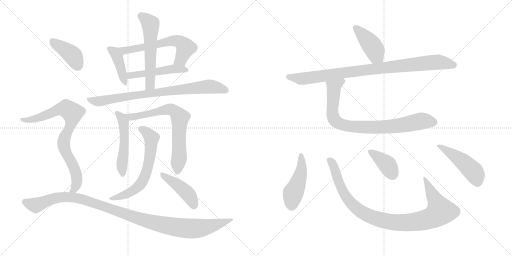
t = 0.00 s
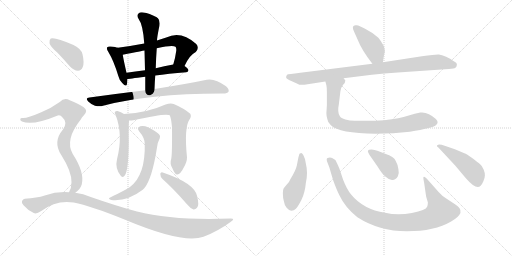
t = 2.90 s
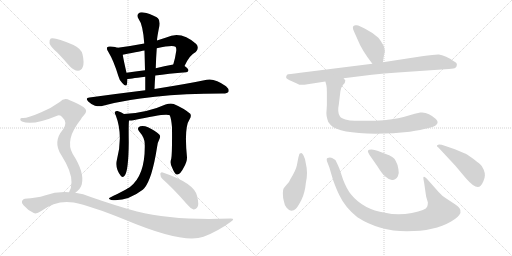
t = 5.81 s
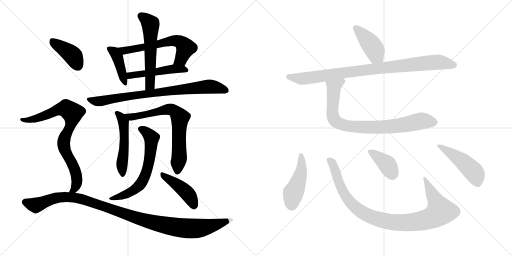
t = 8.71 s
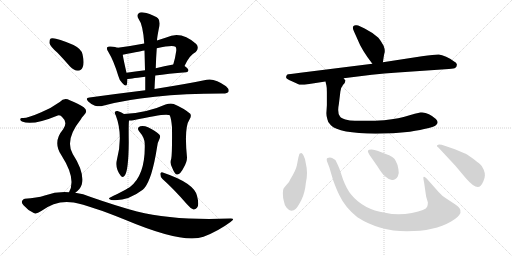
t = 11.61 s
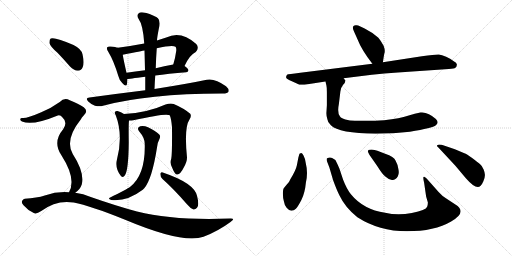
t = 14.51 s

The animated SVG that drew these frames (rendered in a browser with its animation timeline set to each time). Animation: 19 CSS @keyframes rules; one cycle of 14.51 s.

<svg version="1.1" viewBox="0 0 2048 1024" xmlns="http://www.w3.org/2000/svg">
  <g stroke="lightgray" stroke-dasharray="1,1" stroke-width="1" transform="scale(4, 4)">
    <line x1="0" y1="0" x2="256" y2="256"></line>
    <line x1="256" y1="0" x2="0" y2="256"></line>
    <line x1="128" y1="0" x2="128" y2="256"></line>
    <line x1="0" y1="128" x2="256" y2="128"></line>
    <line x1="256" y1="0" x2="512" y2="256"></line>
    <line x1="512" y1="0" x2="256" y2="256"></line>
    <line x1="384" y1="0" x2="384" y2="256"></line>
    <line x1="256" y1="128" x2="512" y2="128"></line>
  </g>
<g transform="scale(1, -1) translate(0, -850)">
   <style type="text/css">
    @keyframes keyframes0 {
      from {
       stroke: black;
       stroke-dashoffset: 413;
       stroke-width: 128;
       }
       57% {
       animation-timing-function: step-end;
       stroke: black;
       stroke-dashoffset: 0;
       stroke-width: 128;
       }
       to {
       stroke: black;
       stroke-width: 1024;
       }
       }
       #make-me-a-hanzi-animation-0 {
         animation: keyframes0 0.586100s both;
         animation-delay: 0.000000s;
         animation-timing-function: linear;
       }
    @keyframes keyframes1 {
      from {
       stroke: black;
       stroke-dashoffset: 616;
       stroke-width: 128;
       }
       67% {
       animation-timing-function: step-end;
       stroke: black;
       stroke-dashoffset: 0;
       stroke-width: 128;
       }
       to {
       stroke: black;
       stroke-width: 1024;
       }
       }
       #make-me-a-hanzi-animation-1 {
         animation: keyframes1 0.751302s both;
         animation-delay: 0.586100s;
         animation-timing-function: linear;
       }
    @keyframes keyframes2 {
      from {
       stroke: black;
       stroke-dashoffset: 495;
       stroke-width: 128;
       }
       62% {
       animation-timing-function: step-end;
       stroke: black;
       stroke-dashoffset: 0;
       stroke-width: 128;
       }
       to {
       stroke: black;
       stroke-width: 1024;
       }
       }
       #make-me-a-hanzi-animation-2 {
         animation: keyframes2 0.652832s both;
         animation-delay: 1.337402s;
         animation-timing-function: linear;
       }
    @keyframes keyframes3 {
      from {
       stroke: black;
       stroke-dashoffset: 568;
       stroke-width: 128;
       }
       65% {
       animation-timing-function: step-end;
       stroke: black;
       stroke-dashoffset: 0;
       stroke-width: 128;
       }
       to {
       stroke: black;
       stroke-width: 1024;
       }
       }
       #make-me-a-hanzi-animation-3 {
         animation: keyframes3 0.712240s both;
         animation-delay: 1.990234s;
         animation-timing-function: linear;
       }
    @keyframes keyframes4 {
      from {
       stroke: black;
       stroke-dashoffset: 812;
       stroke-width: 128;
       }
       73% {
       animation-timing-function: step-end;
       stroke: black;
       stroke-dashoffset: 0;
       stroke-width: 128;
       }
       to {
       stroke: black;
       stroke-width: 1024;
       }
       }
       #make-me-a-hanzi-animation-4 {
         animation: keyframes4 0.910807s both;
         animation-delay: 2.702474s;
         animation-timing-function: linear;
       }
    @keyframes keyframes5 {
      from {
       stroke: black;
       stroke-dashoffset: 512;
       stroke-width: 128;
       }
       63% {
       animation-timing-function: step-end;
       stroke: black;
       stroke-dashoffset: 0;
       stroke-width: 128;
       }
       to {
       stroke: black;
       stroke-width: 1024;
       }
       }
       #make-me-a-hanzi-animation-5 {
         animation: keyframes5 0.666667s both;
         animation-delay: 3.613281s;
         animation-timing-function: linear;
       }
    @keyframes keyframes6 {
      from {
       stroke: black;
       stroke-dashoffset: 710;
       stroke-width: 128;
       }
       70% {
       animation-timing-function: step-end;
       stroke: black;
       stroke-dashoffset: 0;
       stroke-width: 128;
       }
       to {
       stroke: black;
       stroke-width: 1024;
       }
       }
       #make-me-a-hanzi-animation-6 {
         animation: keyframes6 0.827799s both;
         animation-delay: 4.279948s;
         animation-timing-function: linear;
       }
    @keyframes keyframes7 {
      from {
       stroke: black;
       stroke-dashoffset: 634;
       stroke-width: 128;
       }
       67% {
       animation-timing-function: step-end;
       stroke: black;
       stroke-dashoffset: 0;
       stroke-width: 128;
       }
       to {
       stroke: black;
       stroke-width: 1024;
       }
       }
       #make-me-a-hanzi-animation-7 {
         animation: keyframes7 0.765951s both;
         animation-delay: 5.107747s;
         animation-timing-function: linear;
       }
    @keyframes keyframes8 {
      from {
       stroke: black;
       stroke-dashoffset: 439;
       stroke-width: 128;
       }
       59% {
       animation-timing-function: step-end;
       stroke: black;
       stroke-dashoffset: 0;
       stroke-width: 128;
       }
       to {
       stroke: black;
       stroke-width: 1024;
       }
       }
       #make-me-a-hanzi-animation-8 {
         animation: keyframes8 0.607259s both;
         animation-delay: 5.873698s;
         animation-timing-function: linear;
       }
    @keyframes keyframes9 {
      from {
       stroke: black;
       stroke-dashoffset: 404;
       stroke-width: 128;
       }
       57% {
       animation-timing-function: step-end;
       stroke: black;
       stroke-dashoffset: 0;
       stroke-width: 128;
       }
       to {
       stroke: black;
       stroke-width: 1024;
       }
       }
       #make-me-a-hanzi-animation-9 {
         animation: keyframes9 0.578776s both;
         animation-delay: 6.480957s;
         animation-timing-function: linear;
       }
    @keyframes keyframes10 {
      from {
       stroke: black;
       stroke-dashoffset: 811;
       stroke-width: 128;
       }
       73% {
       animation-timing-function: step-end;
       stroke: black;
       stroke-dashoffset: 0;
       stroke-width: 128;
       }
       to {
       stroke: black;
       stroke-width: 1024;
       }
       }
       #make-me-a-hanzi-animation-10 {
         animation: keyframes10 0.909993s both;
         animation-delay: 7.059733s;
         animation-timing-function: linear;
       }
    @keyframes keyframes11 {
      from {
       stroke: black;
       stroke-dashoffset: 1098;
       stroke-width: 128;
       }
       78% {
       animation-timing-function: step-end;
       stroke: black;
       stroke-dashoffset: 0;
       stroke-width: 128;
       }
       to {
       stroke: black;
       stroke-width: 1024;
       }
       }
       #make-me-a-hanzi-animation-11 {
         animation: keyframes11 1.143555s both;
         animation-delay: 7.969726s;
         animation-timing-function: linear;
       }
    @keyframes keyframes12 {
      from {
       stroke: black;
       stroke-dashoffset: 423;
       stroke-width: 128;
       }
       58% {
       animation-timing-function: step-end;
       stroke: black;
       stroke-dashoffset: 0;
       stroke-width: 128;
       }
       to {
       stroke: black;
       stroke-width: 1024;
       }
       }
       #make-me-a-hanzi-animation-12 {
         animation: keyframes12 0.594238s both;
         animation-delay: 9.113281s;
         animation-timing-function: linear;
       }
    @keyframes keyframes13 {
      from {
       stroke: black;
       stroke-dashoffset: 922;
       stroke-width: 128;
       }
       75% {
       animation-timing-function: step-end;
       stroke: black;
       stroke-dashoffset: 0;
       stroke-width: 128;
       }
       to {
       stroke: black;
       stroke-width: 1024;
       }
       }
       #make-me-a-hanzi-animation-13 {
         animation: keyframes13 1.000326s both;
         animation-delay: 9.707519s;
         animation-timing-function: linear;
       }
    @keyframes keyframes14 {
      from {
       stroke: black;
       stroke-dashoffset: 836;
       stroke-width: 128;
       }
       73% {
       animation-timing-function: step-end;
       stroke: black;
       stroke-dashoffset: 0;
       stroke-width: 128;
       }
       to {
       stroke: black;
       stroke-width: 1024;
       }
       }
       #make-me-a-hanzi-animation-14 {
         animation: keyframes14 0.930339s both;
         animation-delay: 10.707845s;
         animation-timing-function: linear;
       }
    @keyframes keyframes15 {
      from {
       stroke: black;
       stroke-dashoffset: 464;
       stroke-width: 128;
       }
       60% {
       animation-timing-function: step-end;
       stroke: black;
       stroke-dashoffset: 0;
       stroke-width: 128;
       }
       to {
       stroke: black;
       stroke-width: 1024;
       }
       }
       #make-me-a-hanzi-animation-15 {
         animation: keyframes15 0.627604s both;
         animation-delay: 11.638184s;
         animation-timing-function: linear;
       }
    @keyframes keyframes16 {
      from {
       stroke: black;
       stroke-dashoffset: 985;
       stroke-width: 128;
       }
       76% {
       animation-timing-function: step-end;
       stroke: black;
       stroke-dashoffset: 0;
       stroke-width: 128;
       }
       to {
       stroke: black;
       stroke-width: 1024;
       }
       }
       #make-me-a-hanzi-animation-16 {
         animation: keyframes16 1.051595s both;
         animation-delay: 12.265788s;
         animation-timing-function: linear;
       }
    @keyframes keyframes17 {
      from {
       stroke: black;
       stroke-dashoffset: 384;
       stroke-width: 128;
       }
       56% {
       animation-timing-function: step-end;
       stroke: black;
       stroke-dashoffset: 0;
       stroke-width: 128;
       }
       to {
       stroke: black;
       stroke-width: 1024;
       }
       }
       #make-me-a-hanzi-animation-17 {
         animation: keyframes17 0.562500s both;
         animation-delay: 13.317383s;
         animation-timing-function: linear;
       }
    @keyframes keyframes18 {
      from {
       stroke: black;
       stroke-dashoffset: 471;
       stroke-width: 128;
       }
       61% {
       animation-timing-function: step-end;
       stroke: black;
       stroke-dashoffset: 0;
       stroke-width: 128;
       }
       to {
       stroke: black;
       stroke-width: 1024;
       }
       }
       #make-me-a-hanzi-animation-18 {
         animation: keyframes18 0.633301s both;
         animation-delay: 13.879883s;
         animation-timing-function: linear;
       }
</style>
<path d="M 471.0 659.0 Q 464.0 662.0 442.0 664.0 Q 432.0 665.0 429.0 661.0 Q 425.0 655.0 433.0 643.0 Q 455.0 607.0 473.0 547.0 Q 477.0 529.0 489.0 518.0 Q 505.0 500.0 508.0 514.0 Q 509.0 521.0 510.0 534.0 L 506.0 559.0 Q 494.0 611.0 491.0 631.0 C 487.0 654.0 487.0 654.0 471.0 659.0 Z" fill="lightgray"></path> 
<path d="M 738.0 586.0 Q 759.0 631.0 783.0 642.0 Q 798.0 658.0 785.0 674.0 Q 724.0 729.0 665.0 700.0 Q 646.0 694.0 628.0 688.0 L 577.0 676.0 Q 525.0 666.0 471.0 659.0 C 441.0 655.0 462.0 625.0 491.0 631.0 Q 572.0 647.0 578.0 648.0 L 627.0 657.0 Q 691.0 672.0 702.0 663.0 Q 706.0 659.0 705.0 647.0 Q 701.0 617.0 693.0 592.0 C 684.0 563.0 725.0 559.0 738.0 586.0 Z" fill="lightgray"></path> 
<path d="M 621.0 548.0 Q 672.0 555.0 745.0 561.0 Q 752.0 562.0 754.0 569.0 Q 754.0 575.0 738.0 586.0 C 722.0 598.0 722.0 598.0 693.0 592.0 Q 656.0 585.0 623.0 577.0 L 580.0 569.0 Q 540.0 565.0 506.0 559.0 C 476.0 554.0 480.0 531.0 510.0 534.0 Q 513.0 534.0 581.0 543.0 L 621.0 548.0 Z" fill="lightgray"></path> 
<path d="M 618.0 494.0 Q 619.0 522.0 621.0 548.0 L 623.0 577.0 Q 624.0 617.0 627.0 657.0 L 628.0 688.0 Q 628.0 698.0 635.0 734.0 Q 644.0 765.0 631.0 778.0 Q 628.0 779.0 627.0 781.0 Q 596.0 797.0 574.0 800.0 Q 561.0 803.0 553.0 795.0 Q 546.0 788.0 554.0 775.0 Q 572.0 751.0 577.0 676.0 L 578.0 648.0 Q 579.0 611.0 580.0 569.0 L 581.0 543.0 Q 581.0 518.0 581.0 489.0 C 581.0 459.0 617.0 464.0 618.0 494.0 Z" fill="lightgray"></path> 
<path d="M 581.0 489.0 Q 475.0 476.0 358.0 460.0 Q 339.0 459.0 353.0 444.0 Q 365.0 432.0 380.0 427.0 Q 399.0 423.0 412.0 427.0 Q 589.0 475.0 889.0 476.0 Q 890.0 476.0 892.0 476.0 Q 910.0 476.0 914.0 483.0 Q 918.0 493.0 904.0 505.0 Q 859.0 538.0 827.0 531.0 Q 751.0 515.0 618.0 494.0 L 581.0 489.0 Z" fill="lightgray"></path> 
<path d="M 496.0 394.0 Q 484.0 403.0 470.0 406.0 Q 463.0 407.0 459.0 401.0 Q 458.0 397.0 463.0 389.0 Q 493.0 310.0 468.0 213.0 Q 459.0 177.0 483.0 147.0 Q 492.0 137.0 499.0 148.0 Q 514.0 167.0 515.0 281.0 Q 514.0 350.0 516.0 368.0 C 517.0 380.0 517.0 380.0 496.0 394.0 Z" fill="lightgray"></path> 
<path d="M 685.0 215.0 Q 678.0 196.0 690.0 176.0 Q 700.0 151.0 709.0 152.0 Q 722.0 153.0 735.0 180.0 Q 748.0 202.0 748.0 220.0 Q 736.0 341.0 758.0 372.0 Q 767.0 385.0 761.0 395.0 Q 737.0 416.0 695.0 434.0 Q 682.0 438.0 662.0 432.0 Q 590.0 399.0 496.0 394.0 C 466.0 392.0 486.0 367.0 516.0 368.0 Q 523.0 367.0 533.0 369.0 Q 665.0 399.0 679.0 389.0 Q 685.0 376.0 688.0 341.0 Q 689.0 235.0 685.0 215.0 Z" fill="lightgray"></path> 
<path d="M 579.0 274.0 Q 582.0 150.0 521.0 103.0 Q 509.0 94.0 437.0 58.0 Q 433.0 54.0 445.0 50.0 Q 508.0 43.0 571.0 91.0 Q 574.0 94.0 577.0 97.0 Q 608.0 133.0 628.0 260.0 Q 629.0 278.0 639.0 297.0 Q 643.0 307.0 636.0 313.0 Q 621.0 328.0 592.0 341.0 Q 576.0 348.0 561.0 345.0 Q 545.0 339.0 557.0 324.0 Q 579.0 299.0 579.0 274.0 Z" fill="lightgray"></path> 
<path d="M 650.0 134.0 Q 695.0 94.0 748.0 33.0 Q 761.0 17.0 774.0 12.0 Q 781.0 11.0 788.0 19.0 Q 798.0 29.0 788.0 67.0 Q 776.0 118.0 651.0 160.0 Q 644.0 164.0 641.0 155.0 Q 641.0 143.0 650.0 134.0 Z" fill="lightgray"></path> 
<path d="M 230.0 639.0 Q 254.0 614.0 280.0 584.0 Q 295.0 568.0 312.0 567.0 Q 325.0 567.0 331.0 582.0 Q 338.0 598.0 330.0 633.0 Q 326.0 654.0 294.0 670.0 Q 219.0 703.0 203.0 696.0 Q 197.0 692.0 198.0 677.0 Q 201.0 664.0 230.0 639.0 Z" fill="lightgray"></path> 
<path d="M 301.0 79.0 Q 320.0 91.0 327.0 112.0 Q 339.0 160.0 291.0 234.0 Q 258.0 291.0 323.0 372.0 Q 327.0 381.0 334.0 387.0 Q 355.0 406.0 335.0 421.0 Q 314.0 436.0 279.0 449.0 Q 257.0 461.0 239.0 442.0 Q 206.0 418.0 165.0 401.0 Q 108.0 376.0 90.0 378.0 Q 83.0 379.0 81.0 374.0 Q 80.0 368.0 88.0 364.0 Q 130.0 346.0 231.0 388.0 Q 241.0 392.0 250.0 380.0 Q 272.0 361.0 252.0 332.0 Q 210.0 283.0 245.0 230.0 Q 287.0 164.0 286.0 121.0 Q 286.0 97.0 276.0 81.0 C 264.0 53.0 278.0 60.0 301.0 79.0 Z" fill="lightgray"></path> 
<path d="M 276.0 81.0 Q 228.0 85.0 179.0 68.0 Q 148.0 58.0 99.0 55.0 Q 92.0 54.0 88.0 46.0 Q 85.0 39.0 94.0 29.0 Q 110.0 10.0 135.0 -2.0 Q 145.0 -8.0 165.0 6.0 Q 226.0 52.0 295.0 40.0 Q 362.0 27.0 498.0 -28.0 Q 733.0 -127.0 814.0 -97.0 Q 872.0 -75.0 922.0 -38.0 Q 944.0 -23.0 921.0 -24.0 Q 696.0 -33.0 548.0 4.0 Q 466.0 26.0 363.0 62.0 Q 333.0 75.0 301.0 79.0 L 276.0 81.0 Z" fill="lightgray"></path> 
<path d="M 1411.5 739.0 Q 1411.5 734.0 1416.5 723.0 L 1429.5 694.0 Q 1446.5 650.0 1489.5 595.0 C 1507.5 571.0 1526.5 571.0 1531.5 601.0 L 1536.5 633.0 Q 1542.5 646.0 1534.5 667.0 Q 1523.5 687.0 1513.5 699.0 Q 1490.5 720.0 1458.5 736.0 L 1439.5 745.0 Q 1432.5 749.0 1426.5 749.0 Q 1411.5 751.0 1411.5 739.0 Z" fill="lightgray"></path> 
<path d="M 1489.5 595.0 L 1201.5 559.0 Q 1151.5 553.0 1149.5 552.0 Q 1143.5 547.0 1144.5 540.0 Q 1146.5 533.0 1167.5 525.0 L 1189.5 515.0 Q 1190.5 515.0 1193.5 513.0 Q 1196.5 511.0 1202.5 511.0 L 1217.5 511.0 L 1301.5 524.0 L 1374.5 537.0 L 1487.5 551.0 Q 1535.5 556.0 1591.5 560.0 L 1795.5 574.0 Q 1817.5 575.0 1821.5 579.0 Q 1826.5 582.0 1827.5 591.0 Q 1828.5 599.0 1813.5 606.0 Q 1802.5 615.0 1784.5 623.0 Q 1766.5 630.0 1755.5 632.0 Q 1744.5 633.0 1687.5 625.0 L 1531.5 601.0 L 1489.5 595.0 Z" fill="lightgray"></path> 
<path d="M 1301.5 524.0 L 1305.5 509.0 Q 1307.5 501.0 1307.5 481.0 L 1307.5 429.0 L 1305.5 397.0 Q 1305.5 385.0 1309.5 373.0 Q 1310.5 360.0 1323.5 349.0 Q 1355.5 317.0 1502.5 315.0 Q 1574.5 315.0 1639.5 323.0 Q 1730.5 338.0 1743.5 349.0 Q 1757.5 360.0 1743.5 374.0 Q 1711.5 404.0 1681.5 400.0 Q 1661.5 396.0 1631.5 387.0 Q 1601.5 377.0 1536.5 369.0 Q 1496.5 367.0 1477.5 367.0 L 1419.5 367.0 Q 1399.5 367.0 1381.5 372.0 Q 1363.5 377.0 1359.5 385.0 Q 1348.5 400.0 1355.5 434.0 L 1361.5 484.0 Q 1364.5 502.0 1372.5 511.0 Q 1381.5 519.0 1381.5 528.0 L 1374.5 537.0 C 1365.5 565.0 1294.5 553.0 1301.5 524.0 Z" fill="lightgray"></path> 
<path d="M 1223.5 195.0 Q 1222.5 213.0 1213.5 229.0 Q 1206.5 241.0 1202.5 237.0 Q 1198.5 237.0 1197.5 234.0 L 1193.5 220.0 L 1187.5 189.0 Q 1183.5 169.0 1162.5 135.0 Q 1159.5 125.0 1145.5 110.0 L 1136.5 99.0 Q 1131.5 94.0 1131.5 76.0 Q 1131.5 57.0 1135.5 45.0 Q 1137.5 30.0 1146.5 19.0 Q 1156.5 7.0 1165.5 7.0 Q 1175.5 7.0 1183.5 15.0 Q 1191.5 23.0 1205.5 50.0 Q 1219.5 77.0 1223.5 119.0 Q 1232.5 160.0 1223.5 195.0 Z" fill="lightgray"></path> 
<path d="M 1753.5 83.0 L 1706.5 136.0 Q 1695.5 147.0 1693.5 141.0 Q 1692.5 135.0 1696.5 119.0 L 1704.5 64.0 L 1711.5 40.0 Q 1711.5 32.0 1708.5 23.0 Q 1704.5 9.0 1647.5 -2.0 Q 1590.5 -13.0 1540.5 -1.0 Q 1453.5 12.0 1404.5 72.0 Q 1387.5 92.0 1372.5 131.0 L 1357.5 176.0 Q 1344.5 206.0 1341.5 210.0 Q 1338.5 213.0 1328.5 218.0 Q 1319.5 223.0 1308.5 217.0 Q 1305.5 216.0 1307.5 206.0 L 1317.5 180.0 L 1332.5 129.0 Q 1346.5 91.0 1357.5 69.0 Q 1380.5 20.0 1429.5 -19.0 Q 1516.5 -75.0 1627.5 -75.0 Q 1738.5 -75.0 1804.5 -36.0 Q 1870.5 2.0 1821.5 32.0 L 1783.5 57.0 Q 1769.5 65.0 1753.5 83.0 Z" fill="lightgray"></path> 
<path d="M 1477.5 231.0 L 1509.5 185.0 Q 1530.5 151.0 1542.5 143.0 Q 1554.5 132.0 1567.5 130.0 Q 1581.5 128.0 1591.5 145.0 Q 1597.5 157.0 1593.5 174.0 Q 1591.5 191.0 1582.5 207.0 Q 1576.5 223.0 1540.5 235.0 L 1509.5 247.0 Q 1498.5 251.0 1486.5 252.0 Q 1475.5 252.0 1473.5 250.0 L 1471.5 244.0 Q 1471.5 243.0 1477.5 231.0 Z" fill="lightgray"></path> 
<path d="M 1819.5 253.0 L 1781.5 266.0 Q 1757.5 274.0 1752.5 271.0 Q 1742.5 267.0 1753.5 260.0 L 1821.5 187.0 L 1863.5 137.0 Q 1875.5 123.0 1891.5 110.0 Q 1911.5 96.0 1922.5 107.0 Q 1927.5 111.0 1933.5 125.0 Q 1939.5 139.0 1939.5 148.0 Q 1940.5 157.0 1934.5 172.0 Q 1928.5 187.0 1919.5 194.0 Q 1911.5 201.0 1888.5 218.0 Q 1866.5 234.0 1857.5 237.0 L 1819.5 253.0 Z" fill="lightgray"></path> 
      <clipPath id="make-me-a-hanzi-clip-0">
      <path d="M 471.0 659.0 Q 464.0 662.0 442.0 664.0 Q 432.0 665.0 429.0 661.0 Q 425.0 655.0 433.0 643.0 Q 455.0 607.0 473.0 547.0 Q 477.0 529.0 489.0 518.0 Q 505.0 500.0 508.0 514.0 Q 509.0 521.0 510.0 534.0 L 506.0 559.0 Q 494.0 611.0 491.0 631.0 C 487.0 654.0 487.0 654.0 471.0 659.0 Z" fill="lightgray"></path>
      </clipPath>
      <path clip-path="url(#make-me-a-hanzi-clip-0)" d="M 437.0 656.0 L 459.0 641.0 L 469.0 623.0 L 499.0 517.0 " fill="none" id="make-me-a-hanzi-animation-0" stroke-dasharray="285 570" stroke-linecap="round"></path>

      <clipPath id="make-me-a-hanzi-clip-1">
      <path d="M 738.0 586.0 Q 759.0 631.0 783.0 642.0 Q 798.0 658.0 785.0 674.0 Q 724.0 729.0 665.0 700.0 Q 646.0 694.0 628.0 688.0 L 577.0 676.0 Q 525.0 666.0 471.0 659.0 C 441.0 655.0 462.0 625.0 491.0 631.0 Q 572.0 647.0 578.0 648.0 L 627.0 657.0 Q 691.0 672.0 702.0 663.0 Q 706.0 659.0 705.0 647.0 Q 701.0 617.0 693.0 592.0 C 684.0 563.0 725.0 559.0 738.0 586.0 Z" fill="lightgray"></path>
      </clipPath>
      <path clip-path="url(#make-me-a-hanzi-clip-1)" d="M 479.0 658.0 L 501.0 646.0 L 636.0 672.0 L 679.0 686.0 L 714.0 685.0 L 743.0 659.0 L 724.0 613.0 L 701.0 597.0 " fill="none" id="make-me-a-hanzi-animation-1" stroke-dasharray="488 976" stroke-linecap="round"></path>

      <clipPath id="make-me-a-hanzi-clip-2">
      <path d="M 621.0 548.0 Q 672.0 555.0 745.0 561.0 Q 752.0 562.0 754.0 569.0 Q 754.0 575.0 738.0 586.0 C 722.0 598.0 722.0 598.0 693.0 592.0 Q 656.0 585.0 623.0 577.0 L 580.0 569.0 Q 540.0 565.0 506.0 559.0 C 476.0 554.0 480.0 531.0 510.0 534.0 Q 513.0 534.0 581.0 543.0 L 621.0 548.0 Z" fill="lightgray"></path>
      </clipPath>
      <path clip-path="url(#make-me-a-hanzi-clip-2)" d="M 511.0 541.0 L 521.0 548.0 L 689.0 574.0 L 746.0 569.0 " fill="none" id="make-me-a-hanzi-animation-2" stroke-dasharray="367 734" stroke-linecap="round"></path>

      <clipPath id="make-me-a-hanzi-clip-3">
      <path d="M 618.0 494.0 Q 619.0 522.0 621.0 548.0 L 623.0 577.0 Q 624.0 617.0 627.0 657.0 L 628.0 688.0 Q 628.0 698.0 635.0 734.0 Q 644.0 765.0 631.0 778.0 Q 628.0 779.0 627.0 781.0 Q 596.0 797.0 574.0 800.0 Q 561.0 803.0 553.0 795.0 Q 546.0 788.0 554.0 775.0 Q 572.0 751.0 577.0 676.0 L 578.0 648.0 Q 579.0 611.0 580.0 569.0 L 581.0 543.0 Q 581.0 518.0 581.0 489.0 C 581.0 459.0 617.0 464.0 618.0 494.0 Z" fill="lightgray"></path>
      </clipPath>
      <path clip-path="url(#make-me-a-hanzi-clip-3)" d="M 564.0 786.0 L 603.0 750.0 L 601.0 516.0 L 586.0 496.0 " fill="none" id="make-me-a-hanzi-animation-3" stroke-dasharray="440 880" stroke-linecap="round"></path>

      <clipPath id="make-me-a-hanzi-clip-4">
      <path d="M 581.0 489.0 Q 475.0 476.0 358.0 460.0 Q 339.0 459.0 353.0 444.0 Q 365.0 432.0 380.0 427.0 Q 399.0 423.0 412.0 427.0 Q 589.0 475.0 889.0 476.0 Q 890.0 476.0 892.0 476.0 Q 910.0 476.0 914.0 483.0 Q 918.0 493.0 904.0 505.0 Q 859.0 538.0 827.0 531.0 Q 751.0 515.0 618.0 494.0 L 581.0 489.0 Z" fill="lightgray"></path>
      </clipPath>
      <path clip-path="url(#make-me-a-hanzi-clip-4)" d="M 355.0 452.0 L 397.0 445.0 L 648.0 484.0 L 836.0 504.0 L 905.0 488.0 " fill="none" id="make-me-a-hanzi-animation-4" stroke-dasharray="684 1368" stroke-linecap="round"></path>

      <clipPath id="make-me-a-hanzi-clip-5">
      <path d="M 496.0 394.0 Q 484.0 403.0 470.0 406.0 Q 463.0 407.0 459.0 401.0 Q 458.0 397.0 463.0 389.0 Q 493.0 310.0 468.0 213.0 Q 459.0 177.0 483.0 147.0 Q 492.0 137.0 499.0 148.0 Q 514.0 167.0 515.0 281.0 Q 514.0 350.0 516.0 368.0 C 517.0 380.0 517.0 380.0 496.0 394.0 Z" fill="lightgray"></path>
      </clipPath>
      <path clip-path="url(#make-me-a-hanzi-clip-5)" d="M 467.0 397.0 L 486.0 379.0 L 494.0 356.0 L 499.0 292.0 L 488.0 193.0 L 491.0 151.0 " fill="none" id="make-me-a-hanzi-animation-5" stroke-dasharray="384 768" stroke-linecap="round"></path>

      <clipPath id="make-me-a-hanzi-clip-6">
      <path d="M 685.0 215.0 Q 678.0 196.0 690.0 176.0 Q 700.0 151.0 709.0 152.0 Q 722.0 153.0 735.0 180.0 Q 748.0 202.0 748.0 220.0 Q 736.0 341.0 758.0 372.0 Q 767.0 385.0 761.0 395.0 Q 737.0 416.0 695.0 434.0 Q 682.0 438.0 662.0 432.0 Q 590.0 399.0 496.0 394.0 C 466.0 392.0 486.0 367.0 516.0 368.0 Q 523.0 367.0 533.0 369.0 Q 665.0 399.0 679.0 389.0 Q 685.0 376.0 688.0 341.0 Q 689.0 235.0 685.0 215.0 Z" fill="lightgray"></path>
      </clipPath>
      <path clip-path="url(#make-me-a-hanzi-clip-6)" d="M 505.0 394.0 L 512.0 386.0 L 543.0 382.0 L 555.0 389.0 L 568.0 387.0 L 675.0 413.0 L 706.0 399.0 L 720.0 380.0 L 715.0 305.0 L 718.0 229.0 L 709.0 163.0 " fill="none" id="make-me-a-hanzi-animation-6" stroke-dasharray="582 1164" stroke-linecap="round"></path>

      <clipPath id="make-me-a-hanzi-clip-7">
      <path d="M 579.0 274.0 Q 582.0 150.0 521.0 103.0 Q 509.0 94.0 437.0 58.0 Q 433.0 54.0 445.0 50.0 Q 508.0 43.0 571.0 91.0 Q 574.0 94.0 577.0 97.0 Q 608.0 133.0 628.0 260.0 Q 629.0 278.0 639.0 297.0 Q 643.0 307.0 636.0 313.0 Q 621.0 328.0 592.0 341.0 Q 576.0 348.0 561.0 345.0 Q 545.0 339.0 557.0 324.0 Q 579.0 299.0 579.0 274.0 Z" fill="lightgray"></path>
      </clipPath>
      <path clip-path="url(#make-me-a-hanzi-clip-7)" d="M 563.0 334.0 L 606.0 299.0 L 602.0 231.0 L 581.0 149.0 L 559.0 109.0 L 528.0 84.0 L 466.0 59.0 L 449.0 62.0 " fill="none" id="make-me-a-hanzi-animation-7" stroke-dasharray="506 1012" stroke-linecap="round"></path>

      <clipPath id="make-me-a-hanzi-clip-8">
      <path d="M 650.0 134.0 Q 695.0 94.0 748.0 33.0 Q 761.0 17.0 774.0 12.0 Q 781.0 11.0 788.0 19.0 Q 798.0 29.0 788.0 67.0 Q 776.0 118.0 651.0 160.0 Q 644.0 164.0 641.0 155.0 Q 641.0 143.0 650.0 134.0 Z" fill="lightgray"></path>
      </clipPath>
      <path clip-path="url(#make-me-a-hanzi-clip-8)" d="M 649.0 151.0 L 741.0 85.0 L 760.0 63.0 L 776.0 26.0 " fill="none" id="make-me-a-hanzi-animation-8" stroke-dasharray="311 622" stroke-linecap="round"></path>

      <clipPath id="make-me-a-hanzi-clip-9">
      <path d="M 230.0 639.0 Q 254.0 614.0 280.0 584.0 Q 295.0 568.0 312.0 567.0 Q 325.0 567.0 331.0 582.0 Q 338.0 598.0 330.0 633.0 Q 326.0 654.0 294.0 670.0 Q 219.0 703.0 203.0 696.0 Q 197.0 692.0 198.0 677.0 Q 201.0 664.0 230.0 639.0 Z" fill="lightgray"></path>
      </clipPath>
      <path clip-path="url(#make-me-a-hanzi-clip-9)" d="M 208.0 688.0 L 290.0 629.0 L 312.0 587.0 " fill="none" id="make-me-a-hanzi-animation-9" stroke-dasharray="276 552" stroke-linecap="round"></path>

      <clipPath id="make-me-a-hanzi-clip-10">
      <path d="M 301.0 79.0 Q 320.0 91.0 327.0 112.0 Q 339.0 160.0 291.0 234.0 Q 258.0 291.0 323.0 372.0 Q 327.0 381.0 334.0 387.0 Q 355.0 406.0 335.0 421.0 Q 314.0 436.0 279.0 449.0 Q 257.0 461.0 239.0 442.0 Q 206.0 418.0 165.0 401.0 Q 108.0 376.0 90.0 378.0 Q 83.0 379.0 81.0 374.0 Q 80.0 368.0 88.0 364.0 Q 130.0 346.0 231.0 388.0 Q 241.0 392.0 250.0 380.0 Q 272.0 361.0 252.0 332.0 Q 210.0 283.0 245.0 230.0 Q 287.0 164.0 286.0 121.0 Q 286.0 97.0 276.0 81.0 C 264.0 53.0 278.0 60.0 301.0 79.0 Z" fill="lightgray"></path>
      </clipPath>
      <path clip-path="url(#make-me-a-hanzi-clip-10)" d="M 88.0 371.0 L 113.0 369.0 L 149.0 377.0 L 249.0 415.0 L 264.0 416.0 L 290.0 397.0 L 286.0 358.0 L 263.0 313.0 L 255.0 280.0 L 256.0 260.0 L 296.0 182.0 L 307.0 141.0 L 303.0 104.0 L 283.0 85.0 " fill="none" id="make-me-a-hanzi-animation-10" stroke-dasharray="683 1366" stroke-linecap="round"></path>

      <clipPath id="make-me-a-hanzi-clip-11">
      <path d="M 276.0 81.0 Q 228.0 85.0 179.0 68.0 Q 148.0 58.0 99.0 55.0 Q 92.0 54.0 88.0 46.0 Q 85.0 39.0 94.0 29.0 Q 110.0 10.0 135.0 -2.0 Q 145.0 -8.0 165.0 6.0 Q 226.0 52.0 295.0 40.0 Q 362.0 27.0 498.0 -28.0 Q 733.0 -127.0 814.0 -97.0 Q 872.0 -75.0 922.0 -38.0 Q 944.0 -23.0 921.0 -24.0 Q 696.0 -33.0 548.0 4.0 Q 466.0 26.0 363.0 62.0 Q 333.0 75.0 301.0 79.0 L 276.0 81.0 Z" fill="lightgray"></path>
      </clipPath>
      <path clip-path="url(#make-me-a-hanzi-clip-11)" d="M 100.0 42.0 L 143.0 28.0 L 230.0 60.0 L 304.0 59.0 L 581.0 -33.0 L 729.0 -62.0 L 799.0 -63.0 L 866.0 -49.0 L 912.0 -32.0 " fill="none" id="make-me-a-hanzi-animation-11" stroke-dasharray="970 1940" stroke-linecap="round"></path>

      <clipPath id="make-me-a-hanzi-clip-12">
      <path d="M 1411.5 739.0 Q 1411.5 734.0 1416.5 723.0 L 1429.5 694.0 Q 1446.5 650.0 1489.5 595.0 C 1507.5 571.0 1526.5 571.0 1531.5 601.0 L 1536.5 633.0 Q 1542.5 646.0 1534.5 667.0 Q 1523.5 687.0 1513.5 699.0 Q 1490.5 720.0 1458.5 736.0 L 1439.5 745.0 Q 1432.5 749.0 1426.5 749.0 Q 1411.5 751.0 1411.5 739.0 Z" fill="lightgray"></path>
      </clipPath>
      <path clip-path="url(#make-me-a-hanzi-clip-12)" d="M 1422.5 739.0 L 1485.5 671.0 L 1503.5 629.0 L 1523.5 608.0 " fill="none" id="make-me-a-hanzi-animation-12" stroke-dasharray="295 590" stroke-linecap="round"></path>

      <clipPath id="make-me-a-hanzi-clip-13">
      <path d="M 1489.5 595.0 L 1201.5 559.0 Q 1151.5 553.0 1149.5 552.0 Q 1143.5 547.0 1144.5 540.0 Q 1146.5 533.0 1167.5 525.0 L 1189.5 515.0 Q 1190.5 515.0 1193.5 513.0 Q 1196.5 511.0 1202.5 511.0 L 1217.5 511.0 L 1301.5 524.0 L 1374.5 537.0 L 1487.5 551.0 Q 1535.5 556.0 1591.5 560.0 L 1795.5 574.0 Q 1817.5 575.0 1821.5 579.0 Q 1826.5 582.0 1827.5 591.0 Q 1828.5 599.0 1813.5 606.0 Q 1802.5 615.0 1784.5 623.0 Q 1766.5 630.0 1755.5 632.0 Q 1744.5 633.0 1687.5 625.0 L 1531.5 601.0 L 1489.5 595.0 Z" fill="lightgray"></path>
      </clipPath>
      <path clip-path="url(#make-me-a-hanzi-clip-13)" d="M 1153.5 543.0 L 1210.5 535.0 L 1735.5 601.0 L 1814.5 590.0 " fill="none" id="make-me-a-hanzi-animation-13" stroke-dasharray="794 1588" stroke-linecap="round"></path>

      <clipPath id="make-me-a-hanzi-clip-14">
      <path d="M 1301.5 524.0 L 1305.5 509.0 Q 1307.5 501.0 1307.5 481.0 L 1307.5 429.0 L 1305.5 397.0 Q 1305.5 385.0 1309.5 373.0 Q 1310.5 360.0 1323.5 349.0 Q 1355.5 317.0 1502.5 315.0 Q 1574.5 315.0 1639.5 323.0 Q 1730.5 338.0 1743.5 349.0 Q 1757.5 360.0 1743.5 374.0 Q 1711.5 404.0 1681.5 400.0 Q 1661.5 396.0 1631.5 387.0 Q 1601.5 377.0 1536.5 369.0 Q 1496.5 367.0 1477.5 367.0 L 1419.5 367.0 Q 1399.5 367.0 1381.5 372.0 Q 1363.5 377.0 1359.5 385.0 Q 1348.5 400.0 1355.5 434.0 L 1361.5 484.0 Q 1364.5 502.0 1372.5 511.0 Q 1381.5 519.0 1381.5 528.0 L 1374.5 537.0 C 1365.5 565.0 1294.5 553.0 1301.5 524.0 Z" fill="lightgray"></path>
      </clipPath>
      <path clip-path="url(#make-me-a-hanzi-clip-14)" d="M 1370.5 526.0 L 1336.5 500.0 L 1329.5 422.0 L 1335.5 374.0 L 1359.5 355.0 L 1395.5 345.0 L 1491.5 340.0 L 1571.5 345.0 L 1693.5 367.0 L 1735.5 362.0 " fill="none" id="make-me-a-hanzi-animation-14" stroke-dasharray="708 1416" stroke-linecap="round"></path>

      <clipPath id="make-me-a-hanzi-clip-15">
      <path d="M 1223.5 195.0 Q 1222.5 213.0 1213.5 229.0 Q 1206.5 241.0 1202.5 237.0 Q 1198.5 237.0 1197.5 234.0 L 1193.5 220.0 L 1187.5 189.0 Q 1183.5 169.0 1162.5 135.0 Q 1159.5 125.0 1145.5 110.0 L 1136.5 99.0 Q 1131.5 94.0 1131.5 76.0 Q 1131.5 57.0 1135.5 45.0 Q 1137.5 30.0 1146.5 19.0 Q 1156.5 7.0 1165.5 7.0 Q 1175.5 7.0 1183.5 15.0 Q 1191.5 23.0 1205.5 50.0 Q 1219.5 77.0 1223.5 119.0 Q 1232.5 160.0 1223.5 195.0 Z" fill="lightgray"></path>
      </clipPath>
      <path clip-path="url(#make-me-a-hanzi-clip-15)" d="M 1204.5 228.0 L 1203.5 158.0 L 1172.5 79.0 L 1166.5 26.0 " fill="none" id="make-me-a-hanzi-animation-15" stroke-dasharray="336 672" stroke-linecap="round"></path>

      <clipPath id="make-me-a-hanzi-clip-16">
      <path d="M 1753.5 83.0 L 1706.5 136.0 Q 1695.5 147.0 1693.5 141.0 Q 1692.5 135.0 1696.5 119.0 L 1704.5 64.0 L 1711.5 40.0 Q 1711.5 32.0 1708.5 23.0 Q 1704.5 9.0 1647.5 -2.0 Q 1590.5 -13.0 1540.5 -1.0 Q 1453.5 12.0 1404.5 72.0 Q 1387.5 92.0 1372.5 131.0 L 1357.5 176.0 Q 1344.5 206.0 1341.5 210.0 Q 1338.5 213.0 1328.5 218.0 Q 1319.5 223.0 1308.5 217.0 Q 1305.5 216.0 1307.5 206.0 L 1317.5 180.0 L 1332.5 129.0 Q 1346.5 91.0 1357.5 69.0 Q 1380.5 20.0 1429.5 -19.0 Q 1516.5 -75.0 1627.5 -75.0 Q 1738.5 -75.0 1804.5 -36.0 Q 1870.5 2.0 1821.5 32.0 L 1783.5 57.0 Q 1769.5 65.0 1753.5 83.0 Z" fill="lightgray"></path>
      </clipPath>
      <path clip-path="url(#make-me-a-hanzi-clip-16)" d="M 1316.5 211.0 L 1328.5 199.0 L 1372.5 82.0 L 1409.5 32.0 L 1462.5 -7.0 L 1545.5 -35.0 L 1652.5 -39.0 L 1711.5 -27.0 L 1755.5 -2.0 L 1760.5 8.0 L 1754.5 24.0 L 1699.5 137.0 " fill="none" id="make-me-a-hanzi-animation-16" stroke-dasharray="857 1714" stroke-linecap="round"></path>

      <clipPath id="make-me-a-hanzi-clip-17">
      <path d="M 1477.5 231.0 L 1509.5 185.0 Q 1530.5 151.0 1542.5 143.0 Q 1554.5 132.0 1567.5 130.0 Q 1581.5 128.0 1591.5 145.0 Q 1597.5 157.0 1593.5 174.0 Q 1591.5 191.0 1582.5 207.0 Q 1576.5 223.0 1540.5 235.0 L 1509.5 247.0 Q 1498.5 251.0 1486.5 252.0 Q 1475.5 252.0 1473.5 250.0 L 1471.5 244.0 Q 1471.5 243.0 1477.5 231.0 Z" fill="lightgray"></path>
      </clipPath>
      <path clip-path="url(#make-me-a-hanzi-clip-17)" d="M 1481.5 244.0 L 1549.5 191.0 L 1569.5 154.0 " fill="none" id="make-me-a-hanzi-animation-17" stroke-dasharray="256 512" stroke-linecap="round"></path>

      <clipPath id="make-me-a-hanzi-clip-18">
      <path d="M 1819.5 253.0 L 1781.5 266.0 Q 1757.5 274.0 1752.5 271.0 Q 1742.5 267.0 1753.5 260.0 L 1821.5 187.0 L 1863.5 137.0 Q 1875.5 123.0 1891.5 110.0 Q 1911.5 96.0 1922.5 107.0 Q 1927.5 111.0 1933.5 125.0 Q 1939.5 139.0 1939.5 148.0 Q 1940.5 157.0 1934.5 172.0 Q 1928.5 187.0 1919.5 194.0 Q 1911.5 201.0 1888.5 218.0 Q 1866.5 234.0 1857.5 237.0 L 1819.5 253.0 Z" fill="lightgray"></path>
      </clipPath>
      <path clip-path="url(#make-me-a-hanzi-clip-18)" d="M 1757.5 266.0 L 1873.5 184.0 L 1900.5 154.0 L 1909.5 123.0 " fill="none" id="make-me-a-hanzi-animation-18" stroke-dasharray="343 686" stroke-linecap="round"></path>

</g>
</svg>
